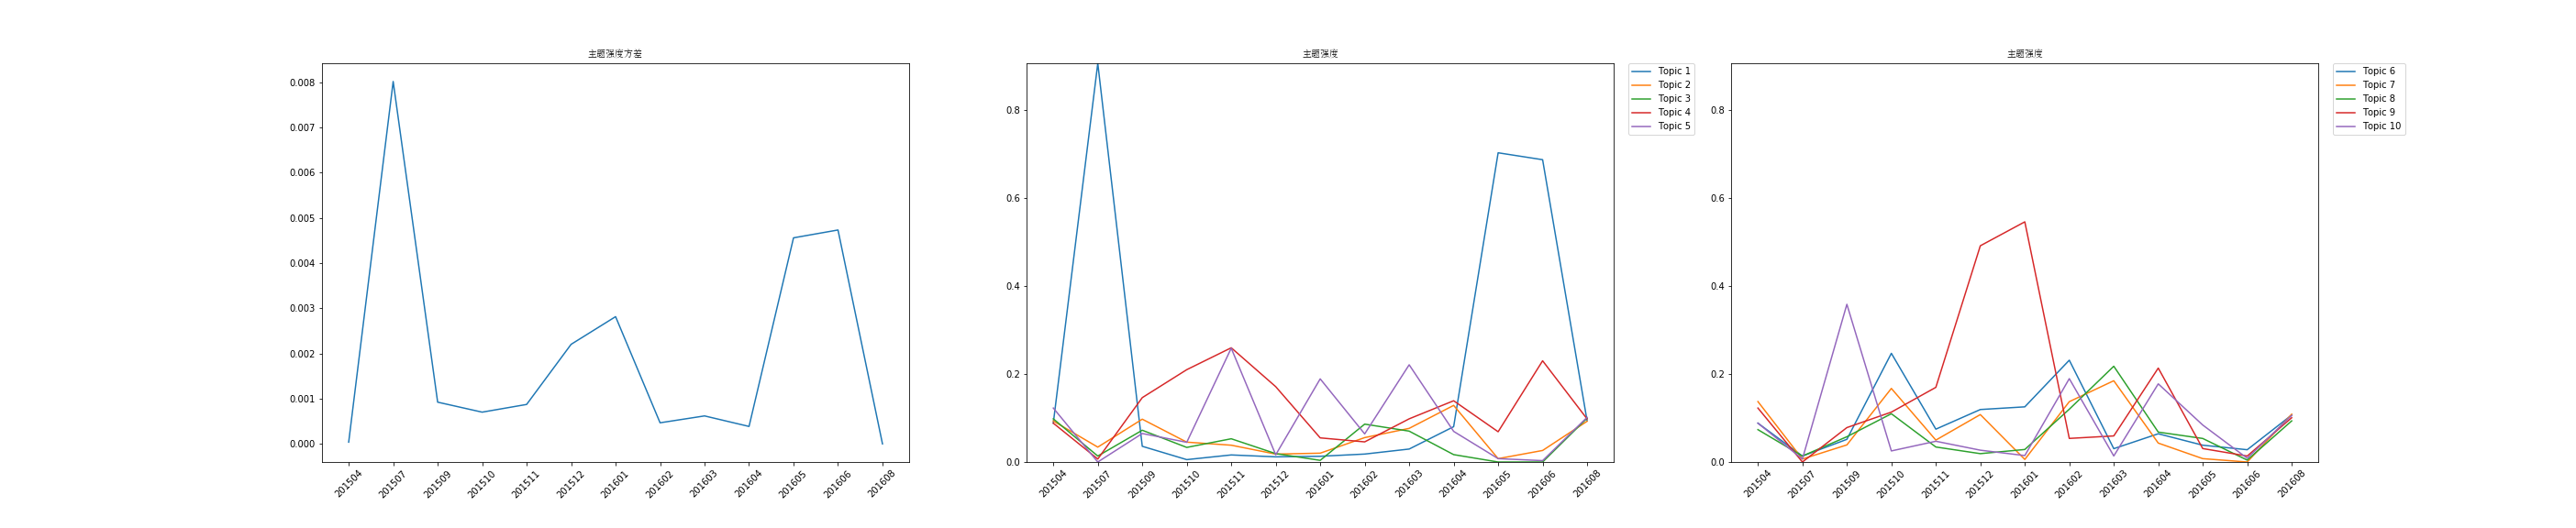

Data behind this chart, as committed beside it:
time, 0, 1, 2, 3, 4, 5, 6, 7, 8, 9, var
201504, 0.08824, 0.09314, 0.09804, 0.08824, 0.1225, 0.08824, 0.1373, 0.07353, 0.1225, 0.08824, 4.12234610619847e-05
201507, 0.9054, 0.03378, 0.01351, 0.006757, 0.0, 0.01351, 0.006757, 0.01351, 0.0, 0.006757, 0.008018
201509, 0.03566, 0.09727, 0.07214, 0.1462, 0.06473, 0.05148, 0.03881, 0.05742, 0.07815, 0.3582, 0.0009261
201510, 0.005385, 0.04509, 0.03312, 0.2097, 0.04472, 0.2468, 0.1671, 0.1096, 0.1133, 0.02516, 0.0007051
201511, 0.01603, 0.03816, 0.05278, 0.2594, 0.2585, 0.07459, 0.04975, 0.03407, 0.1696, 0.04713, 0.0008755
201512, 0.01172, 0.01798, 0.01901, 0.1711, 0.01637, 0.1192, 0.1077, 0.01898, 0.4911, 0.02684, 0.002205
201601, 0.01299, 0.02004, 0.003745, 0.05479, 0.1888, 0.1253, 0.005842, 0.02842, 0.5455, 0.0146, 0.002817
201602, 0.01803, 0.0554, 0.08603, 0.04569, 0.06381, 0.2312, 0.137, 0.1199, 0.05356, 0.1893, 0.0004698
201603, 0.02942, 0.07639, 0.07012, 0.09805, 0.2208, 0.03029, 0.1846, 0.2175, 0.05922, 0.01365, 0.0006218
201604, 0.08022, 0.1286, 0.01675, 0.1391, 0.06955, 0.06412, 0.04295, 0.06792, 0.2133, 0.1775, 0.000389
201605, 0.7023, 0.007634, 0.0, 0.0687, 0.007634, 0.03817, 0.007634, 0.05344, 0.03053, 0.08397, 0.00456
201606, 0.6866, 0.02618, 0.0, 0.2299, 0.003086, 0.02787, 0.0, 0.004302, 0.01356, 0.008506, 0.004734
201608, 0.09342, 0.09253, 0.09964, 0.09786, 0.1014, 0.1068, 0.1085, 0.09342, 0.1005, 0.1059, 3.363123004464933e-06
